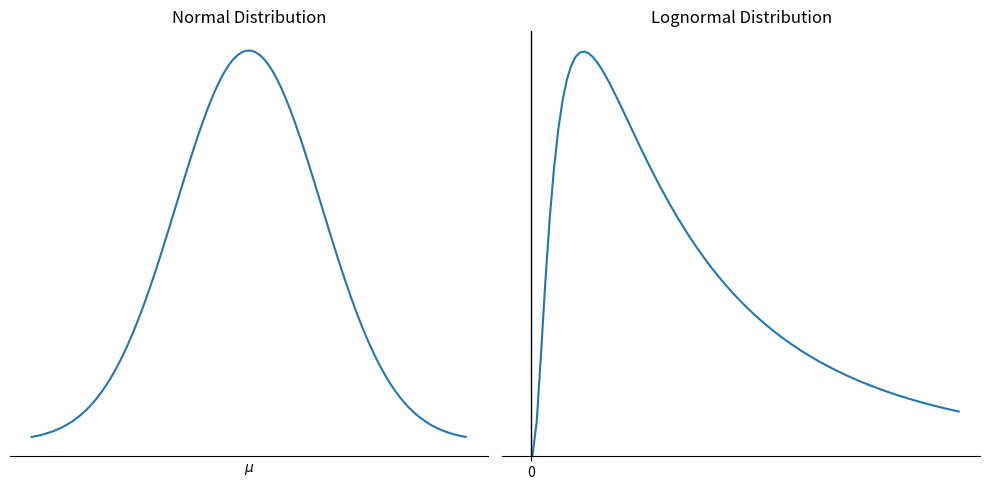

Python code for this plot:
import matplotlib.pyplot as plt
import numpy as np
import math

# Data for normal distribution
mu = 0
sigma = 1
x_norm = np.linspace(mu - 3*sigma, mu + 3*sigma, 100)
y_norm = (1/(sigma * np.sqrt(2 * np.pi))) * np.exp(-0.5 * ((x_norm - mu)/sigma)**2)

# Data for lognormal distribution
mu_lognorm = 0
sigma_lognorm = 1
x_lognorm = np.linspace(0.01, 3, 100)
y_lognorm = (1 / (x_lognorm * sigma_lognorm * np.sqrt(2 * np.pi))) * np.exp(- (np.log(x_lognorm) - mu_lognorm)**2 / (2 * sigma_lognorm**2))

fig, (ax1, ax2) = plt.subplots(1, 2, figsize=(10, 5))

# Plot normal distribution
ax1.plot(x_norm, y_norm)
ax1.set_title('Normal Distribution')
ax1.set_xlabel('$\mu$')
ax1.set_yticks([])
ax1.set_xticks([])
ax1.spines['top'].set_visible(False)
ax1.spines['right'].set_visible(False)
ax1.spines['left'].set_visible(False)
ax1.spines['bottom'].set_visible(True)

# Plot lognormal distribution
ax2.plot(x_lognorm, y_lognorm)
ax2.set_title('Lognormal Distribution')
ax2.set_yticks([])
ax2.set_xticks([0])
ax2.spines['top'].set_visible(False)
ax2.spines['right'].set_visible(False)
ax2.spines['left'].set_visible(False)
ax2.spines['bottom'].set_visible(True)
ax2.set_ylim(bottom=0)
ax2.set_xlim(left=-0.2)
ax2.axvline(x=0, color='black', linestyle='-', linewidth=1)

plt.tight_layout()
plt.savefig('figureK.png', transparent=True)
plt.show()
